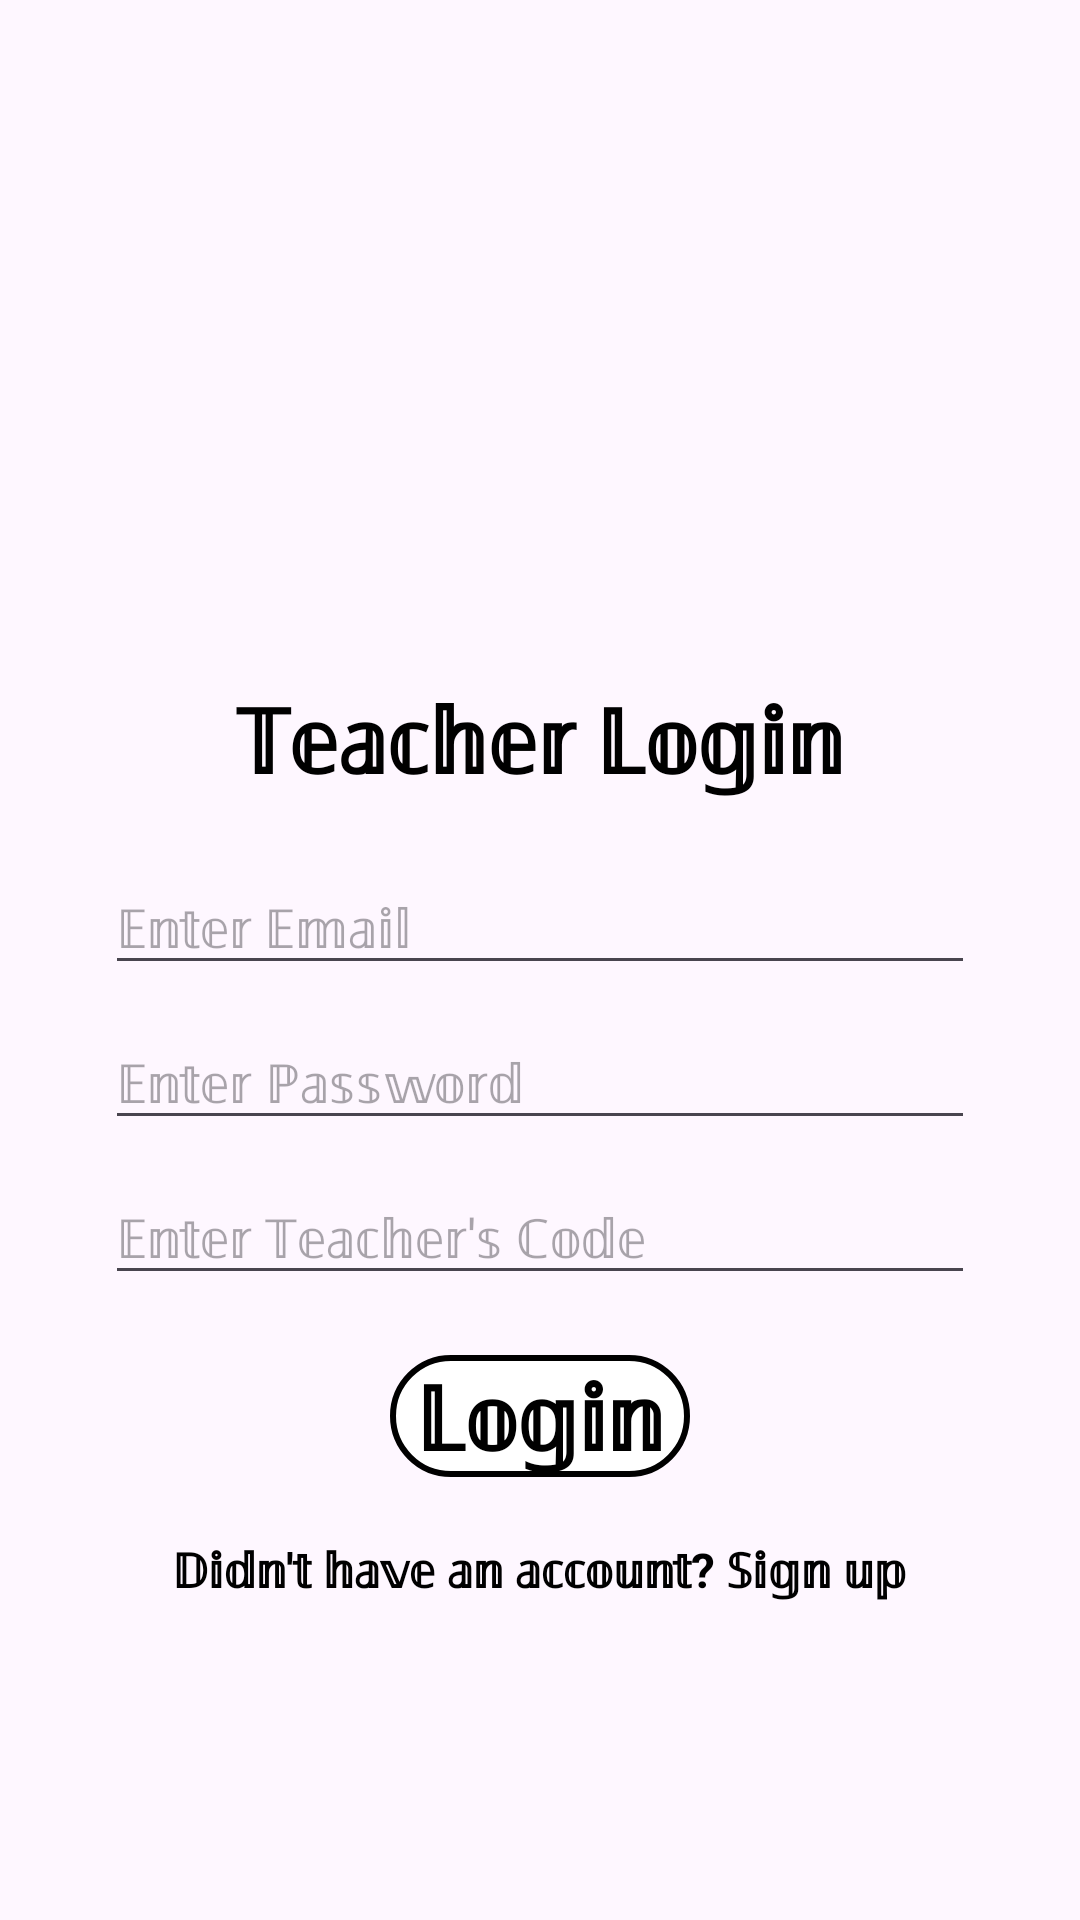

Android layout source for this screen:
<!-- AndroidManifest.xml: application theme Theme.MADCVSP -->
<!-- res/layout/activity_main3.xml -->
<?xml version="1.0" encoding="utf-8"?>
<LinearLayout xmlns:android="http://schemas.android.com/apk/res/android"
    android:layout_width="match_parent"
    android:layout_height="match_parent"
    xmlns:app="http://schemas.android.com/apk/res-auto"
    android:orientation="vertical"
    android:gravity="center"
    android:background="@drawable/bluebg"
    android:padding="30dp"
    >

    <ImageView
        android:id="@+id/icon_image"
        android:layout_width="100dp"
        android:layout_height="100dp"
        android:src="@drawable/user"
        android:layout_gravity="center"
        android:layout_marginBottom="5dp"/>

    <TextView
        android:layout_width="wrap_content"
        android:layout_height="wrap_content"
        android:text="𝕋𝕖𝕒𝕔𝕙𝕖𝕣 𝕃𝕠𝕘𝕚𝕟"
        android:textColor="@color/black"
        android:textSize="30sp"
        android:textStyle="bold"
        android:layout_margin="15sp"/>


    <EditText
        android:id="@+id/email_teacher_login"
        android:layout_width="match_parent"
        android:layout_height="wrap_content"
        android:hint="𝔼𝕟𝕥𝕖𝕣 𝔼𝕞𝕒𝕚𝕝"
        android:textColor="@color/black"
        android:layout_margin="5sp"/>

    <EditText
        android:id="@+id/password_teacher_login"
        android:layout_width="match_parent"
        android:layout_height="wrap_content"
        android:hint="𝔼𝕟𝕥𝕖𝕣 ℙ𝕒𝕤𝕤𝕨𝕠𝕣𝕕"
        android:inputType="textPassword"
        android:layout_margin="5sp"/>

    <EditText
        android:id="@+id/code_teacher_login"
        android:layout_width="match_parent"
        android:layout_height="wrap_content"
        android:hint="𝔼𝕟𝕥𝕖𝕣 𝕋𝕖𝕒𝕔𝕙𝕖𝕣'𝕤 ℂ𝕠𝕕𝕖"
        android:layout_margin="5sp"/>

    <TextView
        android:id="@+id/teacher_login"
        android:layout_width="100dp"
        android:layout_height="wrap_content"
        android:text="𝕃𝕠𝕘𝕚𝕟"
        android:textColor="@color/black"
        android:textSize="30sp"
        android:textStyle="bold"
        android:layout_gravity="center"
        android:gravity="center"
        android:layout_marginTop="15dp"
        android:background="@drawable/rounded_border"
        />

    <TextView
        android:id="@+id/account_teacher_login_exist"
        android:layout_width="wrap_content"
        android:layout_height="wrap_content"
        android:text="𝔻𝕚𝕕𝕟'𝕥 𝕙𝕒𝕧𝕖 𝕒𝕟 𝕒𝕔𝕔𝕠𝕦𝕟𝕥? 𝕊𝕚𝕘𝕟 𝕦𝕡"
        android:textSize="16sp"
        android:textColor="@android:color/black"
        android:layout_marginTop="20dp"
        android:gravity="center"
        android:textStyle="bold"/>


</LinearLayout>
<!-- resources referenced by this layout -->
<resources>
  <!-- drawable rounded_border (drawable) -->
  <shape xmlns:android="http://schemas.android.com/apk/res/android">
      <solid android:color="@color/white"/>
      <corners android:radius="70dp"/>
      <stroke
          android:width="2dp"
      android:color="@color/black"/>
  </shape>
  <style name="Theme.MADCVSP" parent="Base.Theme.MADCVSP" />
  <style name="Base.Theme.MADCVSP" parent="Theme.Material3.DayNight.NoActionBar">
          
          
      </style>
  <!-- not gathered from this repository: default colours our renderer supplied (Android Studio template values) -->
  <color name="black">#FF000000</color>
  <color name="white">#FFFFFFFF</color>
</resources>
